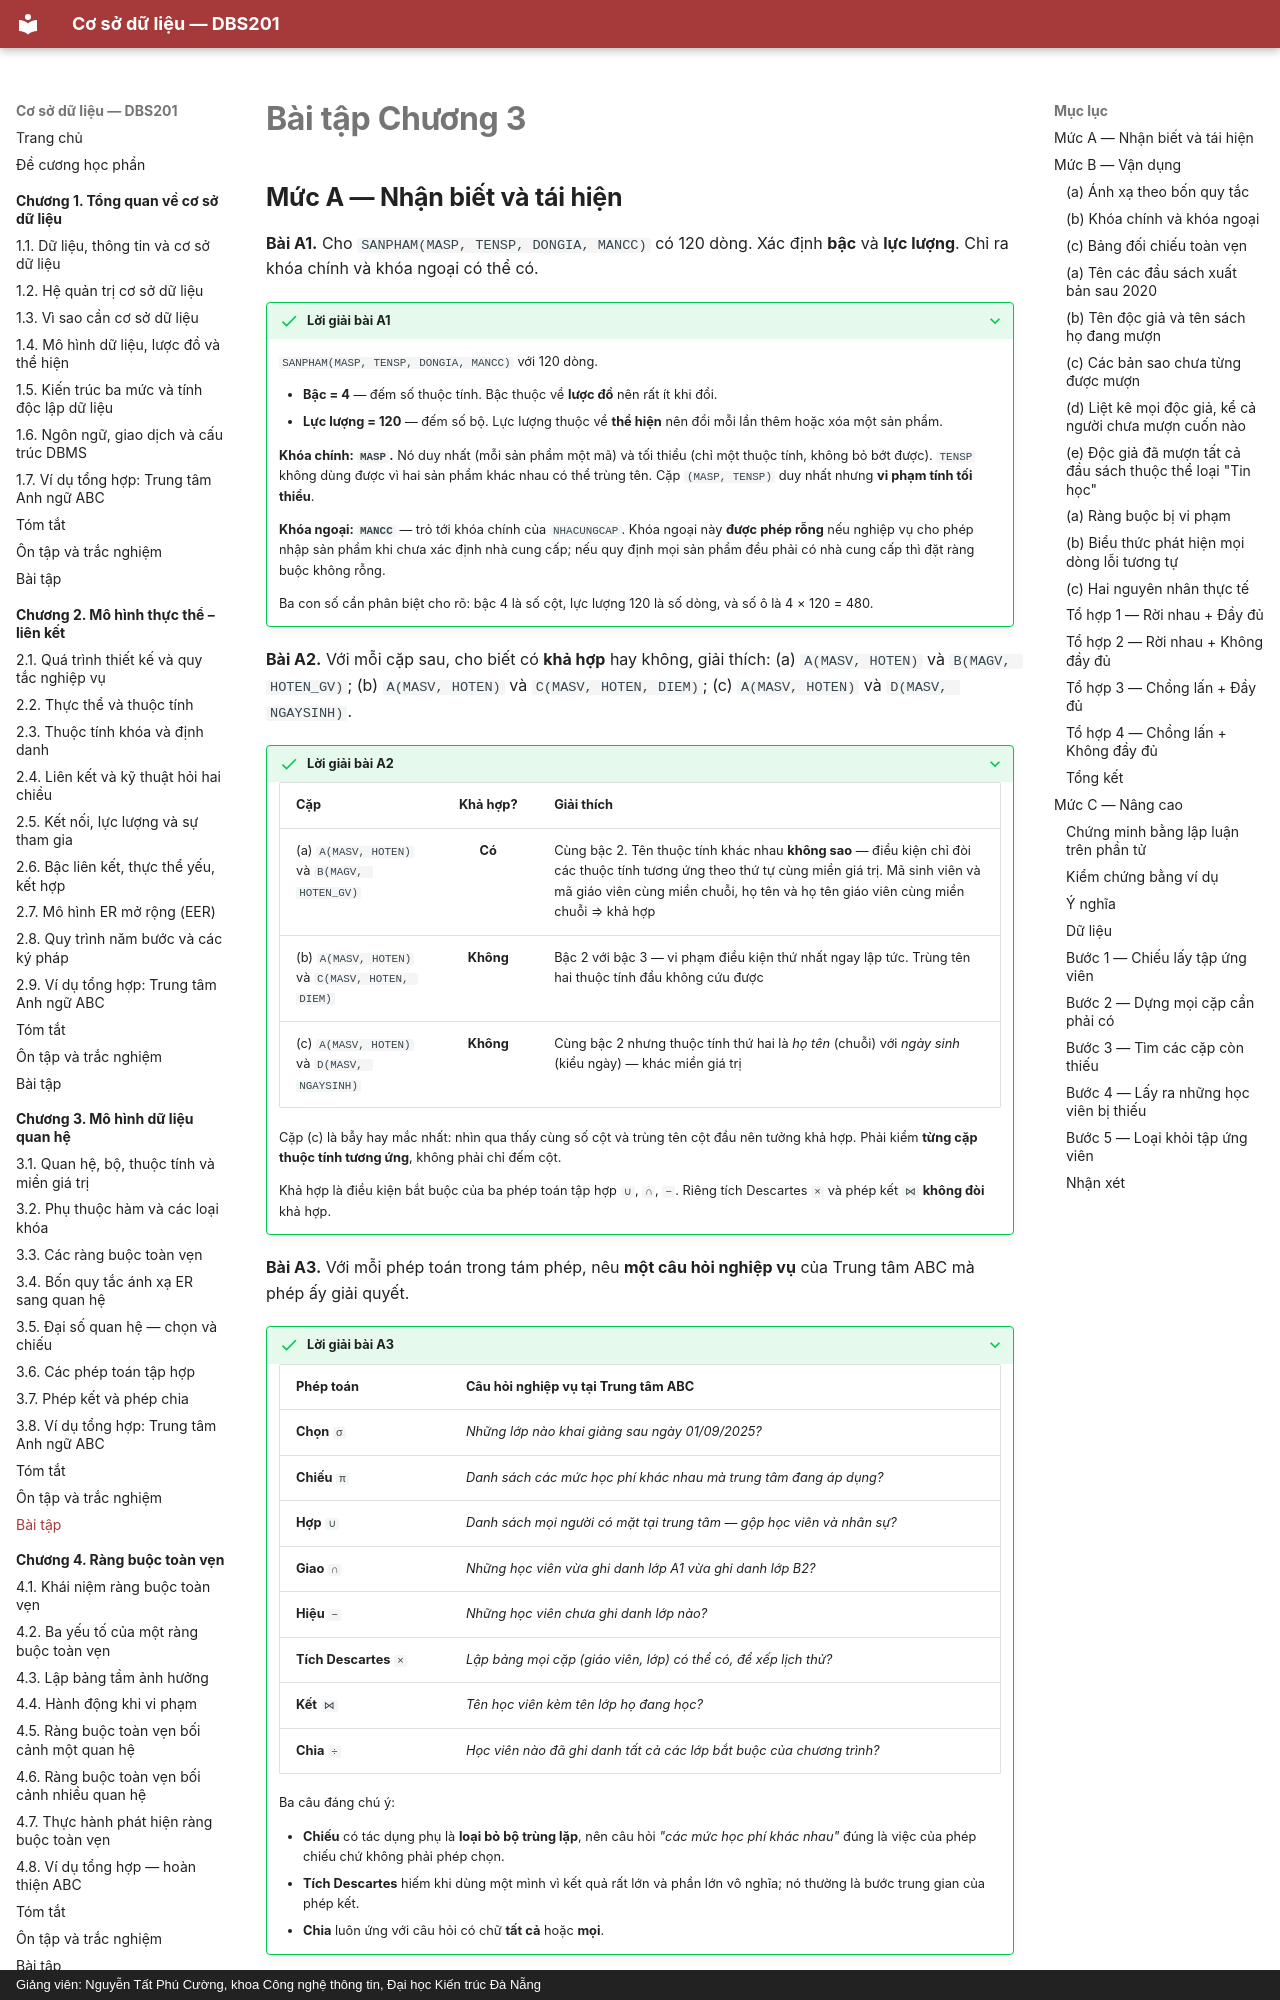

repository: CuongNguyenDAU/csdl-dbs201 · page: chuong-3/bai-tap/index.html · generator: mkdocs · copyright: Giảng viên: Nguyễn Tất Phú Cường, khoa Công nghệ thông tin, Đại học Kiến trúc Đà Nẵng

# Bài tập Chương 3

## Mức A — Nhận biết và tái hiện

**Bài A1.** Cho `SANPHAM(MASP, TENSP, DONGIA, MANCC)` có 120 dòng. Xác định **bậc** và **lực lượng**. Chỉ ra khóa chính và khóa ngoại có thể có.


??? success "Lời giải bài A1"

    `SANPHAM(MASP, TENSP, DONGIA, MANCC)` với 120 dòng.

    - **Bậc = 4** — đếm số thuộc tính. Bậc thuộc về **lược đồ** nên rất ít khi đổi.
    - **Lực lượng = 120** — đếm số bộ. Lực lượng thuộc về **thể hiện** nên đổi mỗi lần thêm hoặc xóa một sản phẩm.

    **Khóa chính: `MASP`.** Nó duy nhất (mỗi sản phẩm một mã) và tối thiểu (chỉ một thuộc tính, không bỏ bớt được). `TENSP` không dùng được vì hai sản phẩm khác nhau có thể trùng tên. Cặp `(MASP, TENSP)` duy nhất nhưng **vi phạm tính tối thiểu**.

    **Khóa ngoại: `MANCC`** — trỏ tới khóa chính của `NHACUNGCAP`. Khóa ngoại này **được phép rỗng** nếu nghiệp vụ cho phép nhập sản phẩm khi chưa xác định nhà cung cấp; nếu quy định mọi sản phẩm đều phải có nhà cung cấp thì đặt ràng buộc không rỗng.

    Ba con số cần phân biệt cho rõ: bậc 4 là số cột, lực lượng 120 là số dòng, và số ô là 4 × 120 = 480.

**Bài A2.** Với mỗi cặp sau, cho biết có **khả hợp** hay không, giải thích: (a) `A(MASV, HOTEN)` và `B(MAGV, HOTEN_GV)`; (b) `A(MASV, HOTEN)` và `C(MASV, HOTEN, DIEM)`; (c) `A(MASV, HOTEN)` và `D(MASV, NGAYSINH)`.


??? success "Lời giải bài A2"

    | Cặp | Khả hợp? | Giải thích |
    |---|:--:|---|
    | (a) `A(MASV, HOTEN)` và `B(MAGV, HOTEN_GV)` | **Có** | Cùng bậc 2. Tên thuộc tính khác nhau **không sao** — điều kiện chỉ đòi các thuộc tính tương ứng theo thứ tự cùng miền giá trị. Mã sinh viên và mã giáo viên cùng miền chuỗi, họ tên và họ tên giáo viên cùng miền chuỗi ⇒ khả hợp |
    | (b) `A(MASV, HOTEN)` và `C(MASV, HOTEN, DIEM)` | **Không** | Bậc 2 với bậc 3 — vi phạm điều kiện thứ nhất ngay lập tức. Trùng tên hai thuộc tính đầu không cứu được |
    | (c) `A(MASV, HOTEN)` và `D(MASV, NGAYSINH)` | **Không** | Cùng bậc 2 nhưng thuộc tính thứ hai là *họ tên* (chuỗi) với *ngày sinh* (kiểu ngày) — khác miền giá trị |

    Cặp (c) là bẫy hay mắc nhất: nhìn qua thấy cùng số cột và trùng tên cột đầu nên tưởng khả hợp. Phải kiểm **từng cặp thuộc tính tương ứng**, không phải chỉ đếm cột.

    Khả hợp là điều kiện bắt buộc của ba phép toán tập hợp `∪`, `∩`, `−`. Riêng tích Descartes `×` và phép kết `⋈` **không đòi** khả hợp.

**Bài A3.** Với mỗi phép toán trong tám phép, nêu **một câu hỏi nghiệp vụ** của Trung tâm ABC mà phép ấy giải quyết.


??? success "Lời giải bài A3"

    | Phép toán | Câu hỏi nghiệp vụ tại Trung tâm ABC |
    |---|---|
    | **Chọn** `σ` | *Những lớp nào khai giảng sau ngày 01/09/2025?* |
    | **Chiếu** `π` | *Danh sách các mức học phí khác nhau mà trung tâm đang áp dụng?* |
    | **Hợp** `∪` | *Danh sách mọi người có mặt tại trung tâm — gộp học viên và nhân sự?* |
    | **Giao** `∩` | *Những học viên vừa ghi danh lớp A1 vừa ghi danh lớp B2?* |
    | **Hiệu** `−` | *Những học viên chưa ghi danh lớp nào?* |
    | **Tích Descartes** `×` | *Lập bảng mọi cặp (giáo viên, lớp) có thể có, để xếp lịch thử?* |
    | **Kết** `⋈` | *Tên học viên kèm tên lớp họ đang học?* |
    | **Chia** `÷` | *Học viên nào đã ghi danh tất cả các lớp bắt buộc của chương trình?* |

    Ba câu đáng chú ý:

    - **Chiếu** có tác dụng phụ là **loại bỏ bộ trùng lặp**, nên câu hỏi *"các mức học phí khác nhau"* đúng là việc của phép chiếu chứ không phải phép chọn.
    - **Tích Descartes** hiếm khi dùng một mình vì kết quả rất lớn và phần lớn vô nghĩa; nó thường là bước trung gian của phép kết.
    - **Chia** luôn ứng với câu hỏi có chữ **tất cả** hoặc **mọi**.
